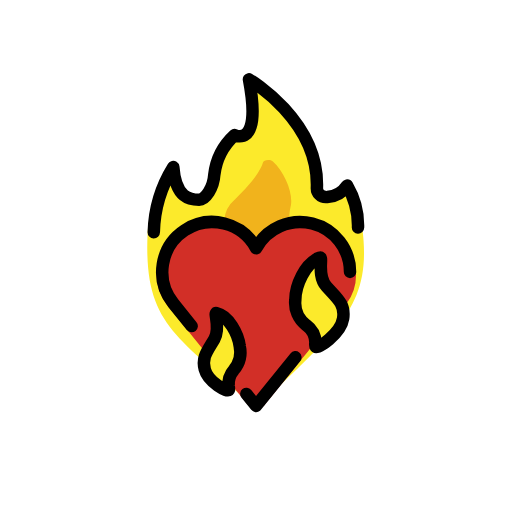
t = 0.00 s
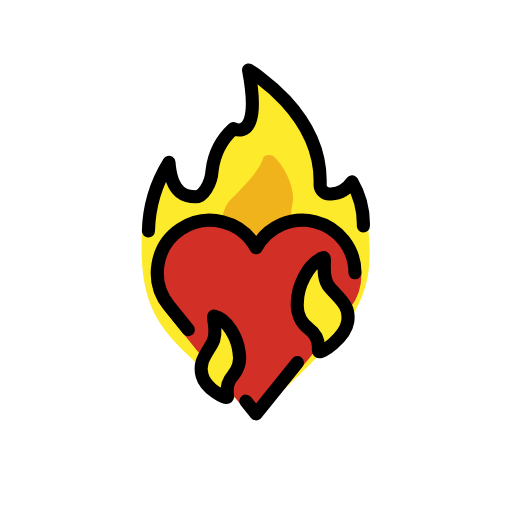
t = 0.36 s
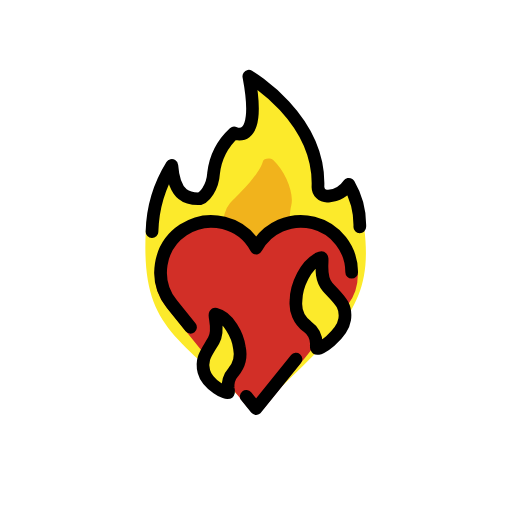
t = 0.84 s
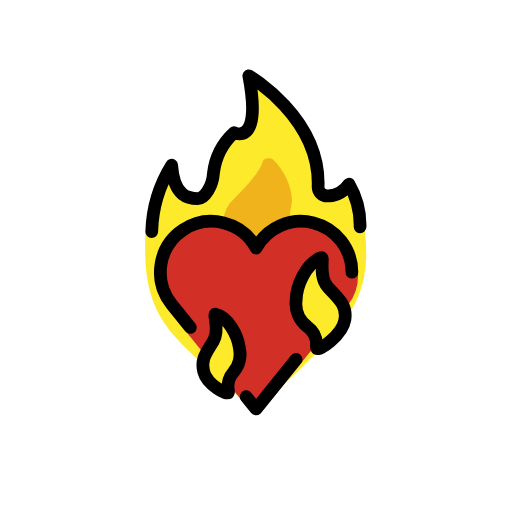
t = 1.20 s
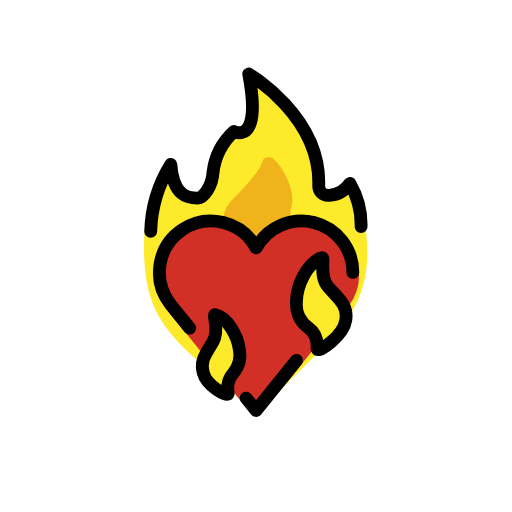
t = 1.56 s
t = 2.04 s: frame unchanged from t = 0.00 s, image omitted

The animated SVG that drew these frames (rendered in a browser with its animation timeline set to each time). Animation: 1 SMIL element (animateTransform=1); one cycle of 2.40 s, repeats indefinitely.

<?xml version='1.0' encoding='utf-8'?>
<svg xmlns="http://www.w3.org/2000/svg" id="emoji" viewBox="-5 -5 82 82" version="1.1" width="200" height="200" role="img">
  <title>OpenMoji: heart on fire</title><g transform="translate(36 36)"><g><g transform="translate(-36 -36)"><g id="color">
    <path transform="translate(0)" fill="#fcea2b" d="m18.63 32.33c0.1652-3.639 1.89-7.337 3.864-10.56 0.3726 5.052 2.762 5.242 4.132 5.242a2.608 2.608 0 0 0 2.194-2.664c0.0709-1.896 0.5482-3.004 3.486-7.697a1.886 1.886 0 0 0 0.8226 0.1982c1.151 0 3.004-1.075 1.483-9.128 0 0 11.3 6.575 10.88 17.46a1.425 1.425 0 0 0 1.441 1.409h0.0178a1.789 1.789 0 0 0 0.2071-2e-3 4.181 4.181 0 0 0 3.189-1.849c1.198 2.08 2.743 4.503 2.682 6.826 1.698 13.28-4.631 16.32-16.88 28.93a0.1908 0.1908 0 0 1-0.2578 0.023c-12.08-11.92-17.95-12.91-17.25-28.2z" />
    <path transform="translate(0)" fill="#f1b31c" d="m37.07 21.15c-0.307 1.019-1.33 2.718-4.299 5.641-0.1023 0.0679-0.1023 0.1359-0.2047 0.2039a4.761 4.761 0 0 0-1.654 3.276 3.174 3.174 0 0 0 0.5287 1.549 4.146 4.146 0 0 1-2.437 1.032c-0.5977 0-1.849-0.4916-1.946-1.259a3.111 3.111 0 0 0-1.363 2.538c0 3.034 1.616 6.308 6.324 8.755 0 0 1.366 0.6226 1.469 1.234 0 0 0 0.068 0.1023 0.068h5.425c0.2047 0 0.2047 0 0.2047-0.068 0-0.1359 0.4094-0.8835 3.275-2.582a10.44 10.44 0 0 0 3.787-3.602 0.573 0.573 0 0 0-0.3872-0.774 0.7864 0.7864 0 0 0-0.2269-0.0415 1.546 1.546 0 0 1-1.023-0.8156s-0.2048-0.5438 0.6141-1.767a2.995 2.995 0 0 0 0.6737-1.631 1.012 1.012 0 0 0-1.232-0.511 1.044 1.044 0 0 0-0.0987 0.0353 2.502 2.502 0 0 1-2.926-0.7476s-0.7164-1.087-0.1023-3.738c0.4094-2.039-1.024-5.369-2.866-7.068-0.5121-0.4076-1.536-0.2717-1.638 0.2721z" />
    <path transform="translate(0)" fill="#d22f27" d="m52.01 38.55a8.261 8.261 0 0 0-8.499-8 8.674 8.674 0 0 0-6.764 3.156 0.91 0.91 0 0 1-1.43 0 8.674 8.674 0 0 0-6.764-3.156 8.261 8.261 0 0 0-8.499 8 8.386 8.386 0 0 0 1.616 5.197l12.98 16.05c0.363 0.4235 2.236 0.661 2.659 0.1471 2.644-3.211 13.13-16.22 13.13-16.22l0.0242-0.0325a7.729 7.729 0 0 0 1.546-5.134z" />
    <path transform="translate(0)" fill="#fcea2b" d="m29.66 45.15c-0.4856-0.1059 0.71 2.374-0.3283 4.153-1.126 1.93-2.058 2.9-1.534 4.881 0.5386 2.035 3.744 3.784 3.874 3.218a1.534 1.534 0 0 0-0.0495-0.5452 3.469 3.469 0 0 1 0.836-2.625 4.458 4.458 0 0 0 0.9262-3.814c-0.2438-1.92-1.758-4.839-3.725-5.268z" />
    <path transform="translate(0)" fill="#fcea2b" d="m46.22 36.27c0.5993-0.225-0.5392 2.822 1.047 4.593 1.721 1.921 3.049 2.808 2.686 5.147-0.3733 2.403-4.171 5.068-4.422 4.46a1.557 1.557 0 0 1-0.02-0.6231 3.504 3.504 0 0 0-1.458-2.765 4.513 4.513 0 0 1-1.754-4.081c0.0172-2.209 1.492-5.818 3.921-6.73z" />
  </g>
  <g id="line" fill="none" stroke="#000" stroke-width="2">
    <path transform="translate(0)" stroke-linecap="round" stroke-linejoin="round" d="m51.06 38.55a8.001 8.001 0 0 0-15.04-3.802 7.999 7.999 0 1 0-13.27 8.818l-0.0028 0.0022 2.946 3.651" />
    <path transform="translate(0)" stroke-linecap="round" stroke-linejoin="round" d="m34.46 58.09 1.554 1.926 6.285-7.79" />
    <path transform="translate(0)" stroke-linecap="round" stroke-linejoin="round" d="m19.63 32.18a20.77 20.77 0 0 1 3.124-10.43c0.3726 5.052 2.762 5.242 4.132 5.242 1.024 0 2.302-1.906 2.435-4.012a10.24 10.24 0 0 1 3.245-6.35 1.883 1.883 0 0 0 0.8226 0.1982c1.151 0 3.004-1.075 1.483-9.128 0 0 11.3 6.575 10.88 17.46a1.425 1.425 0 0 0 1.441 1.409h0.0176a1.813 1.813 0 0 0 0.2072-2e-3 4.181 4.181 0 0 0 3.189-1.85 12.72 12.72 0 0 1 1.732 6.704" />
    <path transform="translate(0)" stroke-miterlimit="10" d="m32.46 54.23a4.458 4.458 0 0 0 0.9262-3.814c-0.2438-1.92-1.758-4.839-3.725-5.268-0.4856-0.1059 0.71 2.374-0.3283 4.153-1.126 1.93-2.058 2.9-1.534 4.881 0.5386 2.035 3.744 3.784 3.874 3.218a1.534 1.534 0 0 0-0.0495-0.5452 3.469 3.469 0 0 1 0.836-2.625z" />
    <path transform="translate(0)" stroke-miterlimit="10" d="m46.22 36.27c0.5993-0.225-0.5392 2.822 1.047 4.593 1.721 1.921 3.049 2.808 2.686 5.147-0.3733 2.403-4.171 5.068-4.422 4.46a1.557 1.557 0 0 1-0.02-0.6231 3.504 3.504 0 0 0-1.458-2.765 4.513 4.513 0 0 1-1.754-4.081c0.0172-2.209 1.492-5.818 3.921-6.73z" />
  </g>
</g><animateTransform attributeName="transform" type="scale" values="1;1.07;1;1.04;1;1" dur="2.4s" repeatCount="indefinite" /></g></g></svg>
